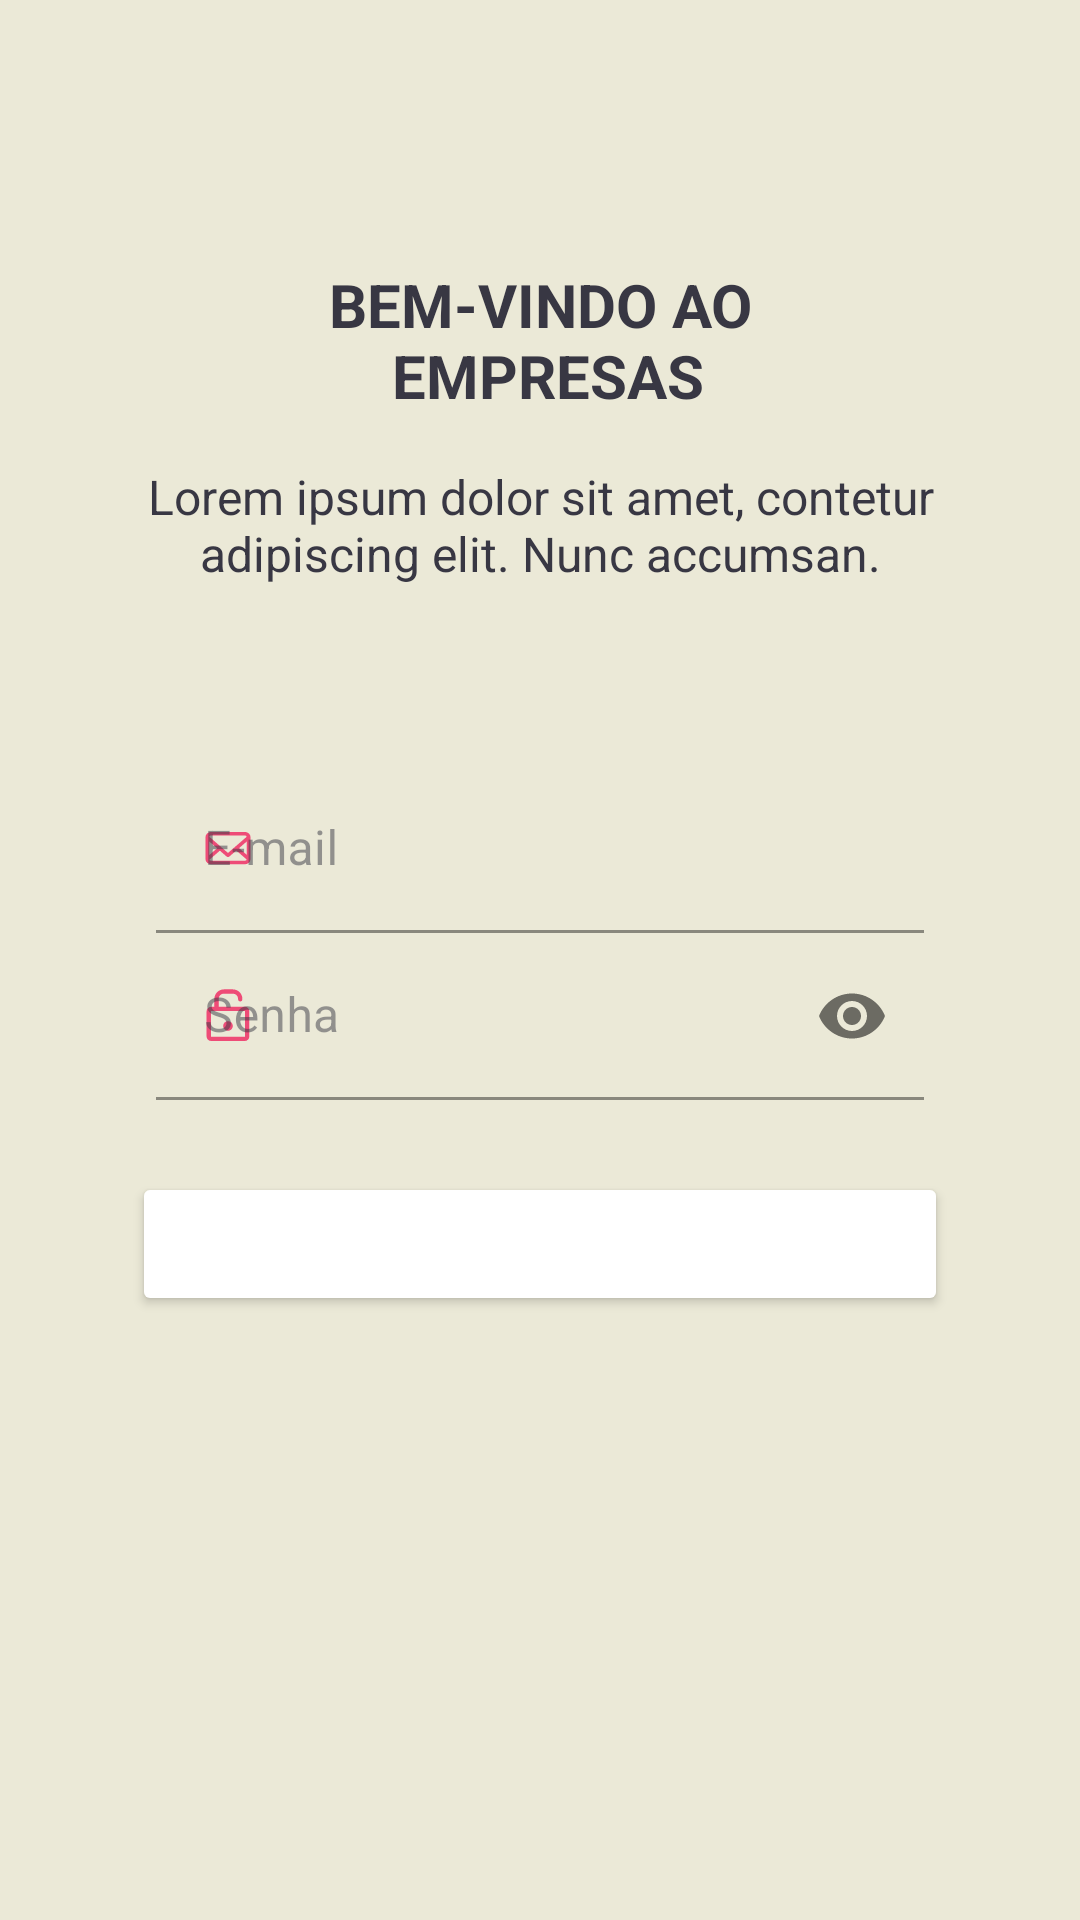

Here is an Android app screen rendered from its layout file. Give the layout XML and the strings, colors and styles it references.
<!-- AndroidManifest.xml: application theme Theme.AppIoasys -->
<!-- res/layout/activity_login.xml -->
<?xml version="1.0" encoding="utf-8"?>
<androidx.constraintlayout.widget.ConstraintLayout xmlns:android="http://schemas.android.com/apk/res/android"
    xmlns:app="http://schemas.android.com/apk/res-auto"
    xmlns:tools="http://schemas.android.com/tools"
    android:layout_width="match_parent"
    android:layout_height="match_parent"
    android:background="@color/beige"
    tools:context=".presentation.ui.login.LoginActivity">

    <ImageView
        android:id="@+id/login_logo_image_view"
        android:layout_width="0dp"
        android:layout_height="wrap_content"
        android:layout_marginTop="40dp"
        android:contentDescription="@string/login_logo_content_description"
        android:src="@drawable/logo_home"
        app:layout_constraintStart_toStartOf="@+id/login_start_guideline"
        app:layout_constraintEnd_toStartOf="@id/login_end_guideline"
        app:layout_constraintTop_toTopOf="parent" />

    <TextView
        android:id="@+id/login_welcome_text_view"
        android:layout_width="0dp"
        android:layout_height="wrap_content"
        android:layout_marginTop="48dp"
        android:layout_marginStart="44dp"
        android:layout_marginEnd="44dp"
        android:text="@string/main_welcome_text"
        android:textAlignment="center"
        android:textColor="@color/charcoal_grey"
        android:textSize="20sp"
        android:textStyle="bold"
        app:layout_constraintEnd_toEndOf="parent"
        app:layout_constraintStart_toStartOf="parent"
        app:layout_constraintTop_toBottomOf="@+id/login_logo_image_view" />

    <TextView
        android:id="@+id/login_description_text_view"
        android:layout_width="0dp"
        android:layout_height="wrap_content"
        android:layout_marginStart="44dp"
        android:layout_marginTop="16dp"
        android:layout_marginEnd="44dp"
        android:text="@string/main_description_text"
        android:textAlignment="center"
        android:textColor="@color/charcoal_grey"
        android:textSize="16sp"
        app:layout_constraintEnd_toEndOf="parent"
        app:layout_constraintStart_toStartOf="parent"
        app:layout_constraintTop_toBottomOf="@+id/login_welcome_text_view" />

    <com.google.android.material.textfield.TextInputLayout
        android:id="@+id/login_email_field_text_input_layout"
        android:layout_width="0dp"
        android:layout_height="wrap_content"
        android:layout_marginHorizontal="44dp"
        android:layout_marginTop="60dp"
        android:paddingHorizontal="8dp"
        android:textColorHint="@color/charcoal_grey_50"
        app:hintTextColor="@color/charcoal_grey_50"
        app:boxStrokeColor="@color/charcoal_grey"
        app:layout_constraintEnd_toEndOf="parent"
        app:layout_constraintStart_toStartOf="parent"
        app:startIconDrawable="@drawable/ic_email"
        app:startIconTint="@color/medium_pink"
        app:layout_constraintTop_toBottomOf="@+id/login_description_text_view">

        <com.google.android.material.textfield.TextInputEditText
            android:id="@+id/login_email_edit_text"
            android:layout_width="match_parent"
            android:layout_height="wrap_content"
            android:background="@android:color/transparent"
            android:hint="@string/login_email_hint"
            android:inputType="textEmailAddress"
            android:textColor="@color/slater_grey"
            android:textSize="16sp" />
    </com.google.android.material.textfield.TextInputLayout>

    <com.google.android.material.textfield.TextInputLayout
        android:id="@+id/login_password_field_text_input_layout"
        android:layout_width="0dp"
        android:layout_height="wrap_content"
        android:layout_marginHorizontal="44dp"
        android:paddingHorizontal="8dp"
        android:textColorHint="@color/charcoal_grey_50"
        app:startIconDrawable="@drawable/ic_padlock"
        app:startIconTint="@color/medium_pink"
        app:hintTextColor="@color/charcoal_grey_50"
        app:boxStrokeColor="@color/charcoal_grey"
        app:layout_constraintEnd_toEndOf="parent"
        app:layout_constraintStart_toStartOf="parent"
        app:layout_constraintTop_toBottomOf="@+id/login_email_field_text_input_layout"
        app:passwordToggleEnabled="true">

        <com.google.android.material.textfield.TextInputEditText
            android:id="@+id/login_password_edit_text"
            android:layout_width="match_parent"
            android:layout_height="match_parent"
            android:background="@android:color/transparent"
            android:hint="@string/login_password_hint"
            android:inputType="textPassword"
            android:textColor="@color/gunmetal"
            android:textSize="16sp" />
    </com.google.android.material.textfield.TextInputLayout>

    <Button
        android:id="@+id/login_enter_button"
        android:layout_width="0dp"
        android:layout_height="wrap_content"
        android:layout_marginHorizontal="44dp"
        android:layout_marginTop="24dp"
        android:backgroundTint="@drawable/button_background_selector"
        android:text="@string/login_enter_the_app_button"
        android:textColor="@color/white"
        android:textStyle="bold"
        app:layout_constraintEnd_toEndOf="parent"
        app:layout_constraintStart_toStartOf="parent"
        app:layout_constraintTop_toBottomOf="@+id/login_password_field_text_input_layout" />

    <ProgressBar
        android:id="@+id/login_progress_bar"
        style="?android:attr/progressBarStyle"
        android:layout_width="wrap_content"
        android:layout_height="wrap_content"
        android:visibility="gone"
        app:layout_constraintBottom_toBottomOf="parent"
        app:layout_constraintEnd_toEndOf="parent"
        app:layout_constraintStart_toStartOf="parent"
        app:layout_constraintTop_toTopOf="parent" />

    <androidx.constraintlayout.widget.Guideline
        android:id="@+id/login_start_guideline"
        android:layout_width="wrap_content"
        android:layout_height="wrap_content"
        android:orientation="vertical"
        app:layout_constraintGuide_begin="44dp" />

    <androidx.constraintlayout.widget.Guideline
        android:id="@+id/login_end_guideline"
        android:layout_width="wrap_content"
        android:layout_height="wrap_content"
        android:orientation="vertical"
        app:layout_constraintGuide_end="44dp" />

</androidx.constraintlayout.widget.ConstraintLayout>
<!-- resources referenced by this layout -->
<resources>
  <color name="beige">#ebe9d7</color>
  <color name="charcoal_grey">#383743</color>
  <color name="charcoal_grey_50">#80383743</color>
  <color name="gunmetal">#494758</color>
  <color name="medium_pink">#ee4c77</color>
  <color name="slater_grey">#535063</color>
  <color name="white">#FFFFFFFF</color>
  <!-- drawable ic_email (drawable) -->
  <vector xmlns:android="http://schemas.android.com/apk/res/android"
      android:width="24dp"
      android:height="24dp"
      android:viewportWidth="40"
      android:viewportHeight="40">
    <path
        android:strokeWidth="1"
        android:pathData="M10.728,11C9.226,11 8,12.062 8,13.361L8,25.64C8,26.939 9.226,28 10.728,28h18.545c1.5,0 2.727,-1.062 2.727,-2.361L32,13.36c0,-1.3 -1.226,-2.361 -2.727,-2.361L10.728,10.999zM10.728,11.945h18.545c0.916,0 1.636,0.623 1.636,1.416v0.041L20,22.847 9.091,13.402v-0.04c0,-0.794 0.72,-1.417 1.637,-1.417zM9.09,14.738l5.62,4.865 -5.62,4.866v-9.731zM30.91,14.738v9.565l-5.525,-4.782 5.524,-4.782zM24.614,20.188l6.295,5.45c0,0.794 -0.72,1.417 -1.636,1.417L10.729,27.055c-0.855,0 -1.539,-0.543 -1.627,-1.26l6.382,-5.524 4.131,3.577a0.608,0.608 0,0 0,0.771 0l4.229,-3.661v0.002z"
        android:fillColor="#EE4C77"
        android:fillType="evenOdd"
        android:strokeColor="#EE4C77"/>
  </vector>
  <!-- drawable ic_padlock (drawable) -->
  <vector xmlns:android="http://schemas.android.com/apk/res/android"
      android:width="24dp"
      android:height="24dp"
      android:viewportWidth="40"
      android:viewportHeight="40">
    <path
        android:pathData="M29.373,14.855h-14.57v-4.384a2.886,2.886 0,0 1,2.887 -2.889h5.027a2.886,2.886 0,0 1,2.887 2.889v0.273c0,0.646 0.543,1.19 1.188,1.19 0.646,0 1.19,-0.544 1.19,-1.19v-0.273c0,-2.889 -2.378,-5.268 -5.265,-5.268L17.69,5.203c-2.887,0 -5.264,2.38 -5.264,5.268L12.426,14.889h-1.834a2.496,2.496 0,0 0,-2.48 2.482v14.036a2.496,2.496 0,0 0,2.48 2.482h18.781a2.496,2.496 0,0 0,2.48 -2.482L31.853,17.37c0,-1.393 -1.121,-2.516 -2.48,-2.516zM29.476,31.405c0,0.067 -0.068,0.103 -0.103,0.103L10.627,31.508c-0.068,0 -0.103,-0.067 -0.103,-0.103L10.524,17.371c0,-0.068 0.068,-0.103 0.103,-0.103h18.781c0.068,0 0.103,0.067 0.103,0.103v14.034h-0.035z"
        android:fillColor="#EE4C77"
        android:fillType="evenOdd"/>
    <path
        android:pathData="M22.683,25.541A2.684,2.684 0,1 1,20 22.856a2.684,2.684 0,0 1,2.683 2.685"
        android:fillColor="#EE4C77"
        android:fillType="evenOdd"/>
  </vector>
  <string name="login_email_hint">E-mail</string>
  <string name="login_enter_the_app_button">Entrar</string>
  <string name="login_logo_content_description">logo da ioasys</string>
  <string name="login_password_hint">Senha</string>
  <string name="main_description_text">Lorem ipsum dolor sit amet, contetur adipiscing elit. Nunc accumsan.</string>
  <string name="main_welcome_text">BEM-VINDO AO\n EMPRESAS</string>
  <style name="Theme.AppIoasys" parent="Theme.MaterialComponents.DayNight.NoActionBar">
          
          <item name="colorPrimary">@color/purple_500</item>
          <item name="colorPrimaryVariant">@color/rouge</item>
          <item name="colorOnPrimary">@color/white</item>
          
          <item name="colorSecondary">@color/teal_200</item>
          <item name="colorSecondaryVariant">@color/teal_700</item>
          <item name="colorOnSecondary">@color/black</item>
          
          <item name="android:statusBarColor">?attr/colorPrimaryVariant</item>
          
      </style>
  <color name="purple_500">#FF6200EE</color>
  <color name="rouge">#991237</color>
  <color name="teal_200">#FF03DAC5</color>
  <color name="teal_700">#FF018786</color>
  <color name="black">#FF000000</color>
</resources>
